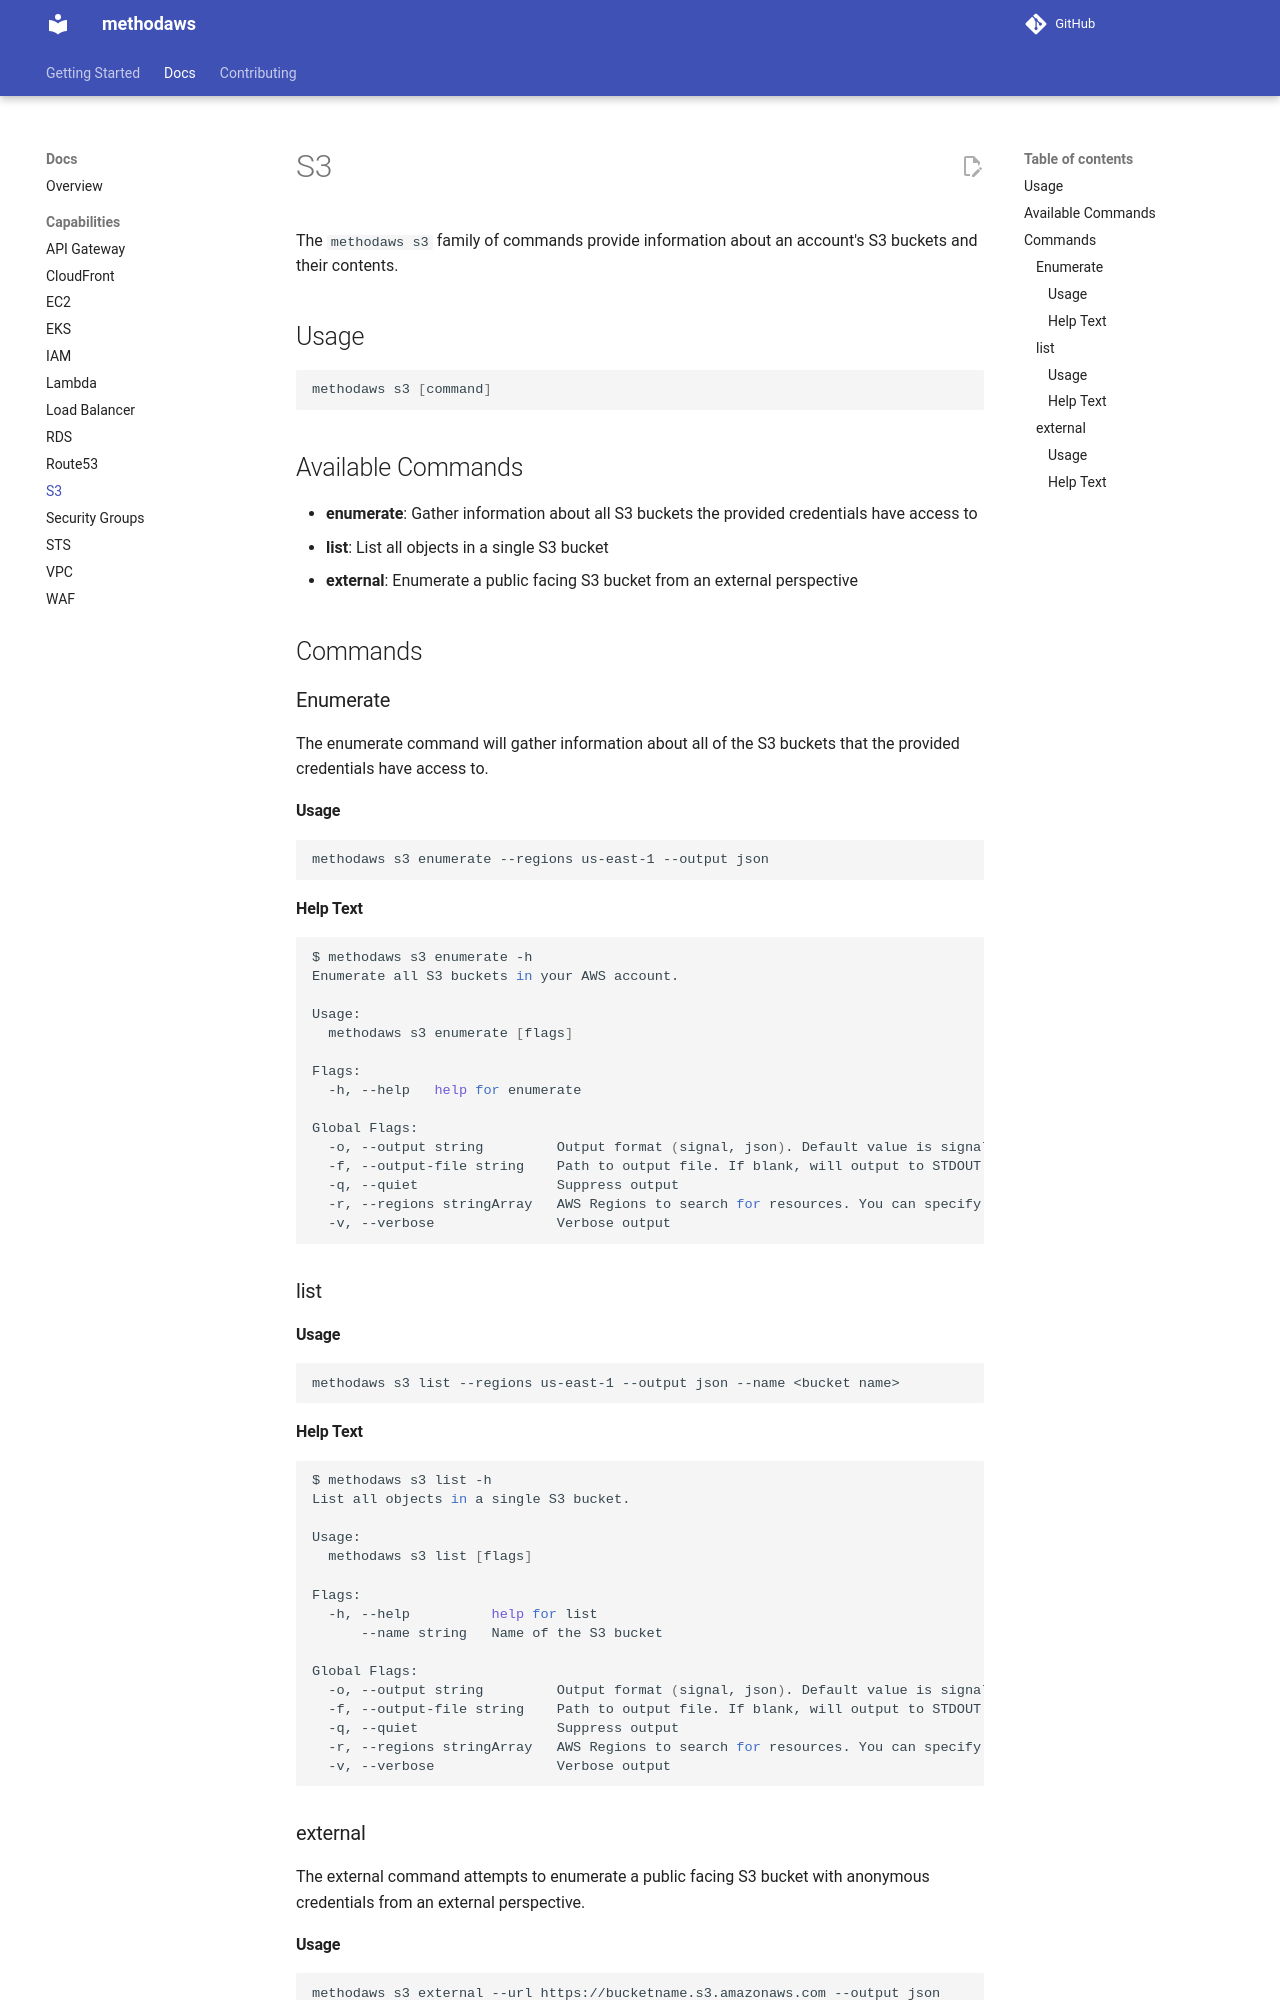

repository: Method-Security/methodaws · page: docs/s3.html · generator: mkdocs

# S3

The `methodaws s3` family of commands provide information about an account's S3 buckets and their contents.

## Usage
```bash
methodaws s3 [command]
```

## Available Commands
- **enumerate**: Gather information about all S3 buckets the provided credentials have access to
- **list**: List all objects in a single S3 bucket
- **external**: Enumerate a public facing S3 bucket from an external perspective

## Commands

### Enumerate

The enumerate command will gather information about all of the S3 buckets that the provided credentials have access to.

#### Usage

```bash
methodaws s3 enumerate --regions us-east-1 --output json
```

#### Help Text

```bash
$ methodaws s3 enumerate -h
Enumerate all S3 buckets in your AWS account.

Usage:
  methodaws s3 enumerate [flags]

Flags:
  -h, --help   help for enumerate

Global Flags:
  -o, --output string         Output format (signal, json). Default value is signal (default "signal")
  -f, --output-file string    Path to output file. If blank, will output to STDOUT
  -q, --quiet                 Suppress output
  -r, --regions stringArray   AWS Regions to search for resources. You can specify multiple regions by providing the flag multiple times. If blank, will search all regions.
  -v, --verbose               Verbose output
```

### list

#### Usage

```bash
methodaws s3 list --regions us-east-1 --output json --name <bucket name>
```

#### Help Text

```bash
$ methodaws s3 list -h
List all objects in a single S3 bucket.

Usage:
  methodaws s3 list [flags]

Flags:
  -h, --help          help for list
      --name string   Name of the S3 bucket

Global Flags:
  -o, --output string         Output format (signal, json). Default value is signal (default "signal")
  -f, --output-file string    Path to output file. If blank, will output to STDOUT
  -q, --quiet                 Suppress output
  -r, --regions stringArray   AWS Regions to search for resources. You can specify multiple regions by providing the flag multiple times. If blank, will search all regions.
  -v, --verbose               Verbose output
```

### external

The external command attempts to enumerate a public facing S3 bucket with anonymous credentials from an external perspective.

#### Usage

```bash
methodaws s3 external --url https://bucketname.s3.amazonaws.com --output json
```
